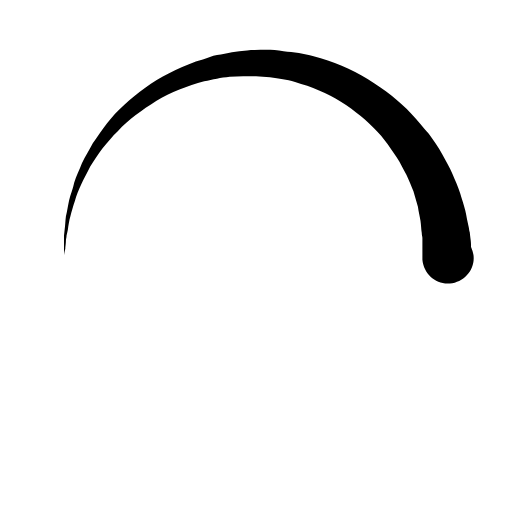
t = 0.00 s
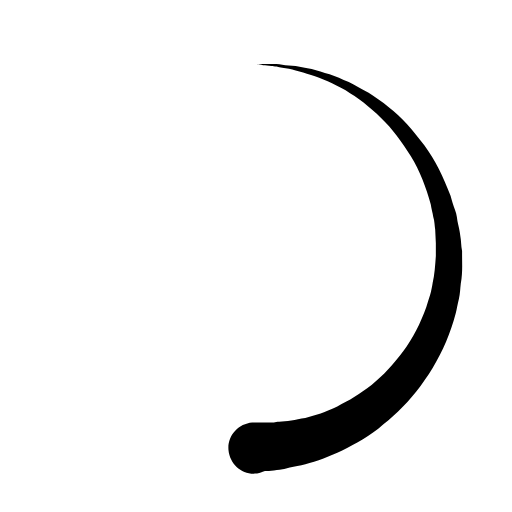
t = 0.15 s
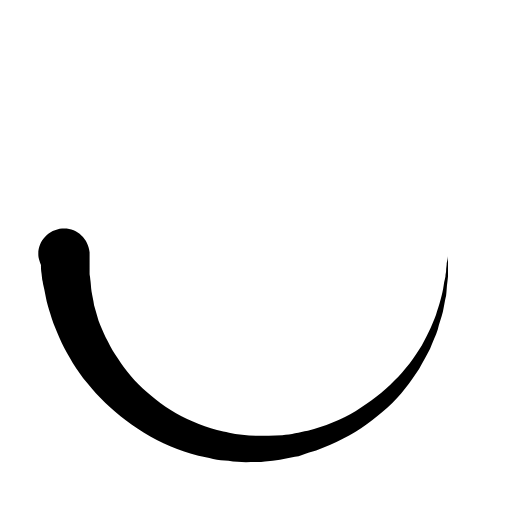
t = 0.30 s
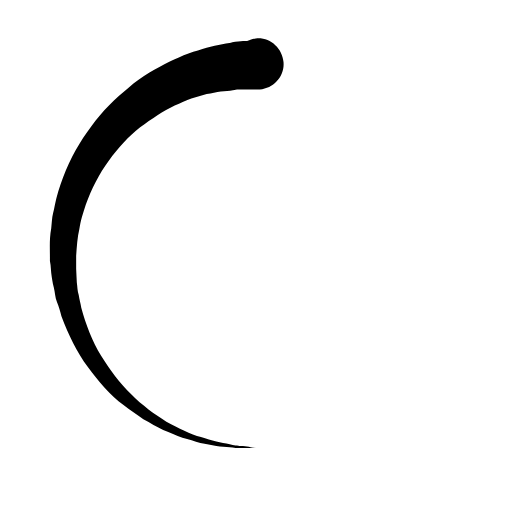
t = 0.45 s

The animated SVG that drew these frames (rendered in a browser with its animation timeline set to each time). Animation: 1 SMIL element (animateTransform=1); one cycle of 0.60 s, repeats indefinitely.

<svg version="1.1" 
	class="svg-loader" 
	xmlns="http://www.w3.org/2000/svg" 
	xmlns:xlink="http://www.w3.org/1999/xlink" 
	x="0px"
	y="0px" 
	viewBox="0 0 80 80" 
	xml:space="preserve">

<path 
	fill="#000000" 
	d="M10,40c0,0,0-0.4,0-1.1c0-0.3,0-0.8,0-1.3c0-0.3,0-0.5,0-0.8c0-0.3,0.1-0.6,0.1-0.9c0.1-0.6,0.1-1.4,0.2-2.1
	c0.2-0.8,0.3-1.6,0.5-2.5c0.2-0.9,0.6-1.8,0.8-2.8c0.3-1,0.8-1.9,1.2-3c0.5-1,1.1-2,1.7-3.1c0.7-1,1.4-2.1,2.2-3.1
	c1.6-2.1,3.7-3.9,6-5.6c2.3-1.7,5-3,7.9-4.1c0.7-0.2,1.5-0.4,2.2-0.7c0.7-0.3,1.5-0.3,2.3-0.5c0.8-0.2,1.5-0.3,2.3-0.4l1.2-0.1
	l0.6-0.1l0.3,0l0.1,0l0.1,0l0,0c0.1,0-0.1,0,0.1,0c1.5,0,2.9-0.1,4.5,0.2c0.8,0.1,1.6,0.1,2.4,0.3c0.8,0.2,1.5,0.3,2.3,0.5
	c3,0.8,5.9,2,8.5,3.6c2.6,1.6,4.9,3.4,6.8,5.4c1,1,1.8,2.1,2.7,3.1c0.8,1.1,1.5,2.1,2.1,3.2c0.6,1.1,1.2,2.1,1.6,3.1
	c0.4,1,0.9,2,1.2,3c0.3,1,0.6,1.9,0.8,2.7c0.2,0.9,0.3,1.6,0.5,2.4c0.1,0.4,0.1,0.7,0.2,1c0,0.3,0.1,0.6,0.1,0.9
	c0.1,0.6,0.1,1,0.1,1.4C74,39.6,74,40,74,40c0.2,2.2-1.5,4.1-3.7,4.3s-4.1-1.5-4.3-3.7c0-0.1,0-0.2,0-0.3l0-0.4c0,0,0-0.3,0-0.9
	c0-0.3,0-0.7,0-1.1c0-0.2,0-0.5,0-0.7c0-0.2-0.1-0.5-0.1-0.8c-0.1-0.6-0.1-1.2-0.2-1.9c-0.1-0.7-0.3-1.4-0.4-2.2
	c-0.2-0.8-0.5-1.6-0.7-2.4c-0.3-0.8-0.7-1.7-1.1-2.6c-0.5-0.9-0.9-1.8-1.5-2.7c-0.6-0.9-1.2-1.8-1.9-2.7c-1.4-1.8-3.2-3.4-5.2-4.9
	c-2-1.5-4.4-2.7-6.9-3.6c-0.6-0.2-1.3-0.4-1.9-0.6c-0.7-0.2-1.3-0.3-1.9-0.4c-1.2-0.3-2.8-0.4-4.2-0.5l-2,0c-0.7,0-1.4,0.1-2.1,0.1
	c-0.7,0.1-1.4,0.1-2,0.3c-0.7,0.1-1.3,0.3-2,0.4c-2.6,0.7-5.2,1.7-7.5,3.1c-2.2,1.4-4.3,2.9-6,4.7c-0.9,0.8-1.6,1.8-2.4,2.7
	c-0.7,0.9-1.3,1.9-1.9,2.8c-0.5,1-1,1.9-1.4,2.8c-0.4,0.9-0.8,1.8-1,2.6c-0.3,0.9-0.5,1.6-0.7,2.4c-0.2,0.7-0.3,1.4-0.4,2.1
	c-0.1,0.3-0.1,0.6-0.2,0.9c0,0.3-0.1,0.6-0.1,0.8c0,0.5-0.1,0.9-0.1,1.3C10,39.6,10,40,10,40z"
	>

	<animateTransform
		attributeType="xml"
		attributeName="transform"
		type="rotate"
		from="0 40 40"
		to="360 40 40"
		dur="0.6s"
		repeatCount="indefinite"
	/>
</path>
</svg>
